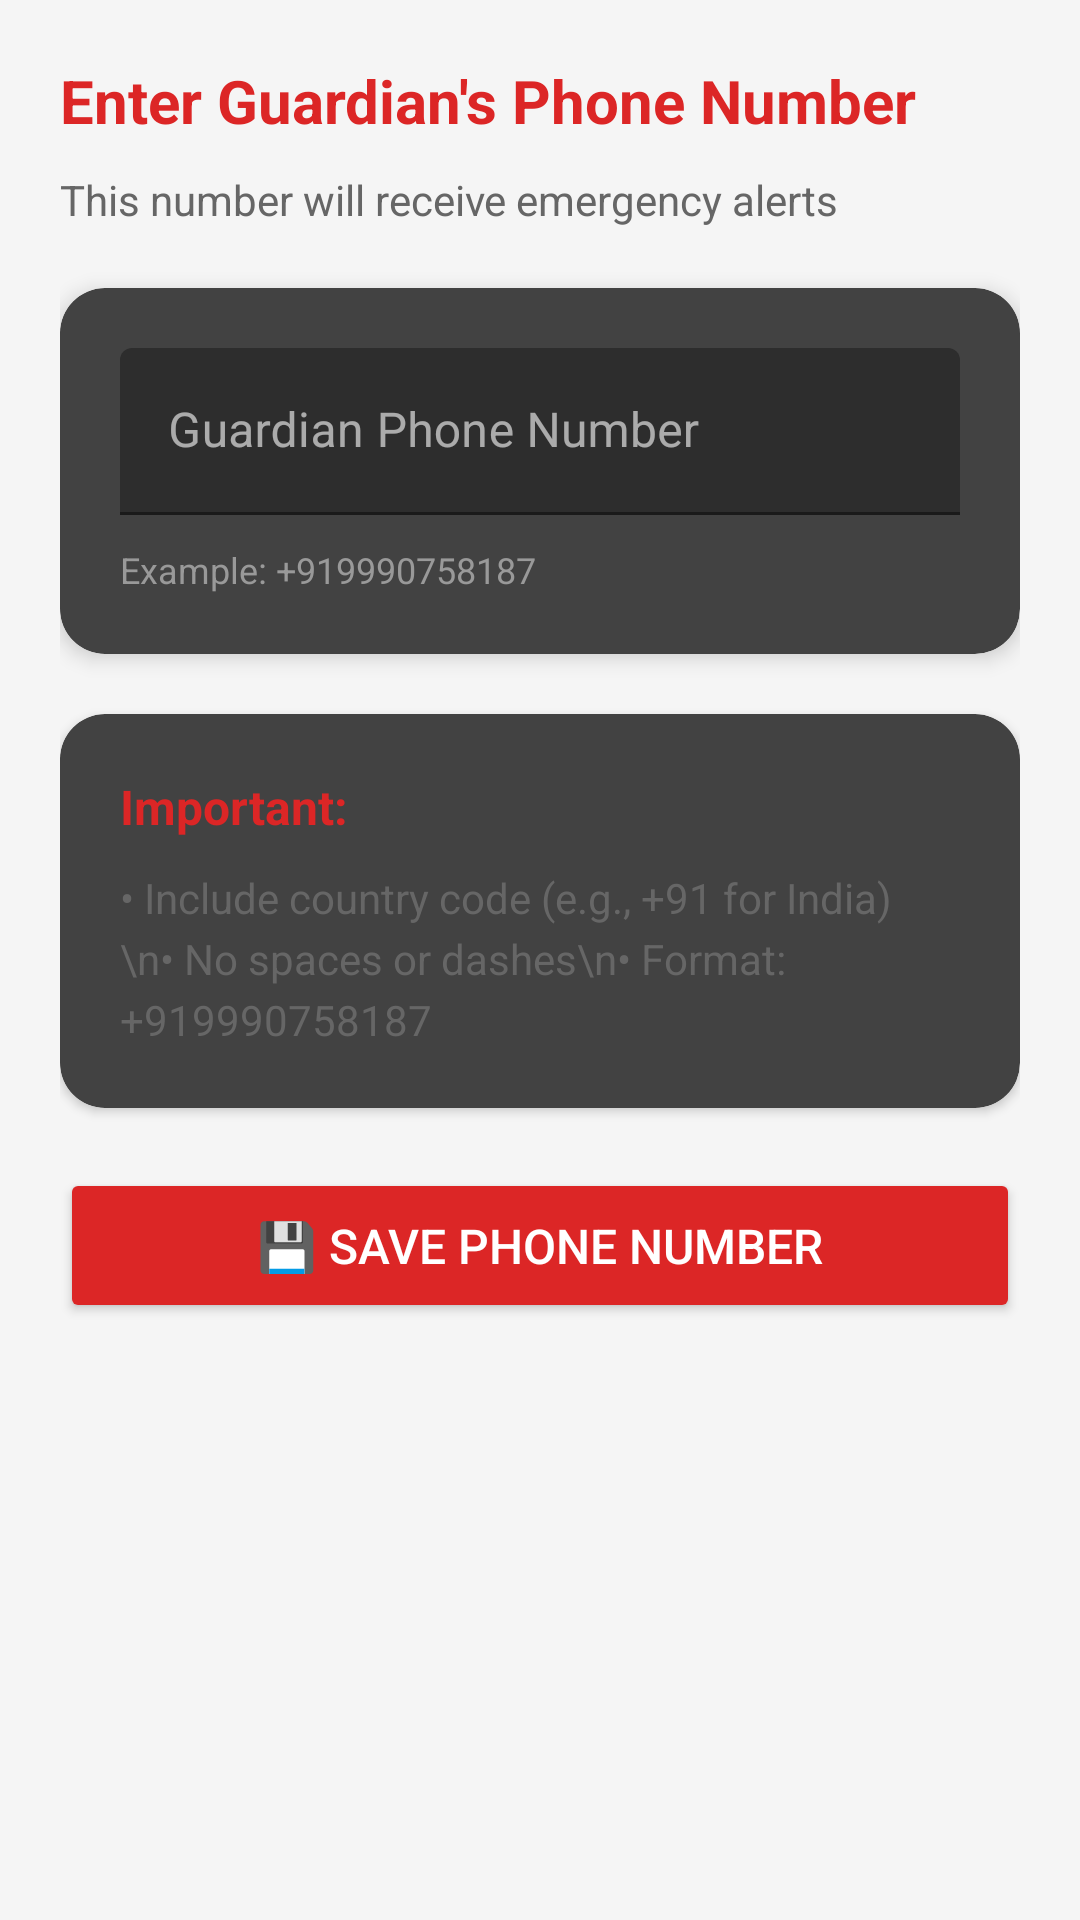

This screen was rendered from an Android layout file. Write that file and the resources it references.
<!-- AndroidManifest.xml: application theme Theme.ShaktiAlertApp -->
<!-- res/layout/tab_whatsapp_phone.xml -->
<?xml version="1.0" encoding="utf-8"?>
<ScrollView xmlns:android="http://schemas.android.com/apk/res/android"
    xmlns:app="http://schemas.android.com/apk/res-auto"
    android:layout_width="match_parent"
    android:layout_height="match_parent"
    android:background="#F5F5F5">

    <LinearLayout
        android:layout_width="match_parent"
        android:layout_height="wrap_content"
        android:orientation="vertical"
        android:padding="20dp">

        <TextView
            android:layout_width="wrap_content"
            android:layout_height="wrap_content"
            android:text="Enter Guardian's Phone Number"
            android:textColor="#DC2626"
            android:textSize="20sp"
            android:textStyle="bold" />

        <TextView
            android:layout_width="wrap_content"
            android:layout_height="wrap_content"
            android:layout_marginTop="10dp"
            android:layout_marginBottom="20dp"
            android:text="This number will receive emergency alerts"
            android:textColor="#666666"
            android:textSize="14sp" />

        
        <androidx.cardview.widget.CardView
            android:layout_width="match_parent"
            android:layout_height="wrap_content"
            android:layout_marginBottom="20dp"
            app:cardCornerRadius="15dp"
            app:cardElevation="4dp">

            <LinearLayout
                android:layout_width="match_parent"
                android:layout_height="wrap_content"
                android:orientation="vertical"
                android:padding="20dp">

                <com.google.android.material.textfield.TextInputLayout
                    android:layout_width="match_parent"
                    android:layout_height="wrap_content"
                    android:hint="Guardian Phone Number"
                    app:boxStrokeColor="#DC2626"
                    app:hintTextColor="#DC2626">

                    <com.google.android.material.textfield.TextInputEditText
                        android:id="@+id/phoneInput"
                        android:layout_width="match_parent"
                        android:layout_height="wrap_content"
                        android:inputType="phone"
                        android:textSize="16sp" />
                </com.google.android.material.textfield.TextInputLayout>

                <TextView
                    android:layout_width="wrap_content"
                    android:layout_height="wrap_content"
                    android:layout_marginTop="10dp"
                    android:text="Example: +919990758187"
                    android:textColor="#999999"
                    android:textSize="12sp" />
            </LinearLayout>
        </androidx.cardview.widget.CardView>

        
        <androidx.cardview.widget.CardView
            android:layout_width="match_parent"
            android:layout_height="wrap_content"
            android:layout_marginBottom="20dp"
            app:cardCornerRadius="15dp"
            app:cardElevation="2dp">

            <LinearLayout
                android:layout_width="match_parent"
                android:layout_height="wrap_content"
                android:orientation="vertical"
                android:padding="20dp">

                <TextView
                    android:layout_width="wrap_content"
                    android:layout_height="wrap_content"
                    android:text="Important:"
                    android:textColor="#DC2626"
                    android:textSize="16sp"
                    android:textStyle="bold" />

                <TextView
                    android:layout_width="wrap_content"
                    android:layout_height="wrap_content"
                    android:layout_marginTop="10dp"
                    android:lineSpacingExtra="4dp"
                    android:text="• Include country code (e.g., +91 for India)\n• No spaces or dashes\n• Format: +919990758187"
                    android:textColor="#666666"
                    android:textSize="14sp" />
            </LinearLayout>
        </androidx.cardview.widget.CardView>

        
        <Button
            android:id="@+id/savePhoneButton"
            android:layout_width="match_parent"
            android:layout_height="wrap_content"
            android:backgroundTint="#DC2626"
            android:padding="15dp"
            android:text="💾 Save Phone Number"
            android:textColor="#FFFFFF"
            android:textSize="16sp" />

    </LinearLayout>
</ScrollView>
<!-- resources referenced by this layout -->
<resources>
  <style name="Theme.ShaktiAlertApp" parent="Theme.MaterialComponents.NoActionBar">
  
          
          <item name="colorPrimary">@color/shakti_red</item>
          <item name="colorPrimaryVariant">@color/shakti_red_dark</item>
          <item name="colorOnPrimary">@color/white</item>
  
          
          <item name="colorSecondary">@color/shakti_red</item>
          <item name="colorSecondaryVariant">@color/shakti_red_dark</item>
          <item name="colorOnSecondary">@color/white</item>
  
          
          <item name="android:windowBackground">@color/bg_dark_primary</item>
          <item name="colorSurface">@color/bg_dark_card</item>
          <item name="colorOnSurface">@color/white</item>
  
          
          <item name="android:statusBarColor">@color/bg_dark_primary</item>
          <item name="android:navigationBarColor">@color/bg_dark_primary</item>
          <item name="android:windowLightStatusBar" tools:targetApi="m">false</item>
  
          
          <item name="colorControlActivated">@color/shakti_red</item>
          <item name="colorControlHighlight">@color/shakti_red_dim</item>
  
          
          <item name="colorAccent">@color/shakti_red</item>
  
          
          <item name="dialogTheme">@style/ShaktiDialog</item>
          <item name="alertDialogTheme">@style/ShaktiDialog</item>
      </style>
  <color name="shakti_red">#FF2020</color>
  <color name="shakti_red_dark">#CC0000</color>
  <color name="white">#FFFFFFFF</color>
  <color name="bg_dark_primary">#000000</color>
  <color name="bg_dark_card">#111111</color>
  <color name="shakti_red_dim">#80FF2020</color>
  <style name="ShaktiDialog" parent="Theme.MaterialComponents.Dialog">
          <item name="android:windowBackground">@color/bg_dark_card</item>
          <item name="colorSurface">@color/bg_dark_card</item>
          <item name="colorOnSurface">@color/white</item>
          <item name="colorPrimary">@color/shakti_red</item>
          <item name="buttonBarPositiveButtonStyle">@style/RedButtonStyle</item>
          <item name="buttonBarNegativeButtonStyle">@style/GrayButtonStyle</item>
      </style>
  <style name="RedButtonStyle" parent="Widget.MaterialComponents.Button">
          <item name="backgroundTint">@color/shakti_red</item>
          <item name="android:textColor">@color/white</item>
      </style>
  <style name="GrayButtonStyle" parent="Widget.MaterialComponents.Button.TextButton">
          <item name="android:textColor">@color/text_secondary</item>
      </style>
  <color name="text_secondary">#AAAAAA</color>
</resources>
